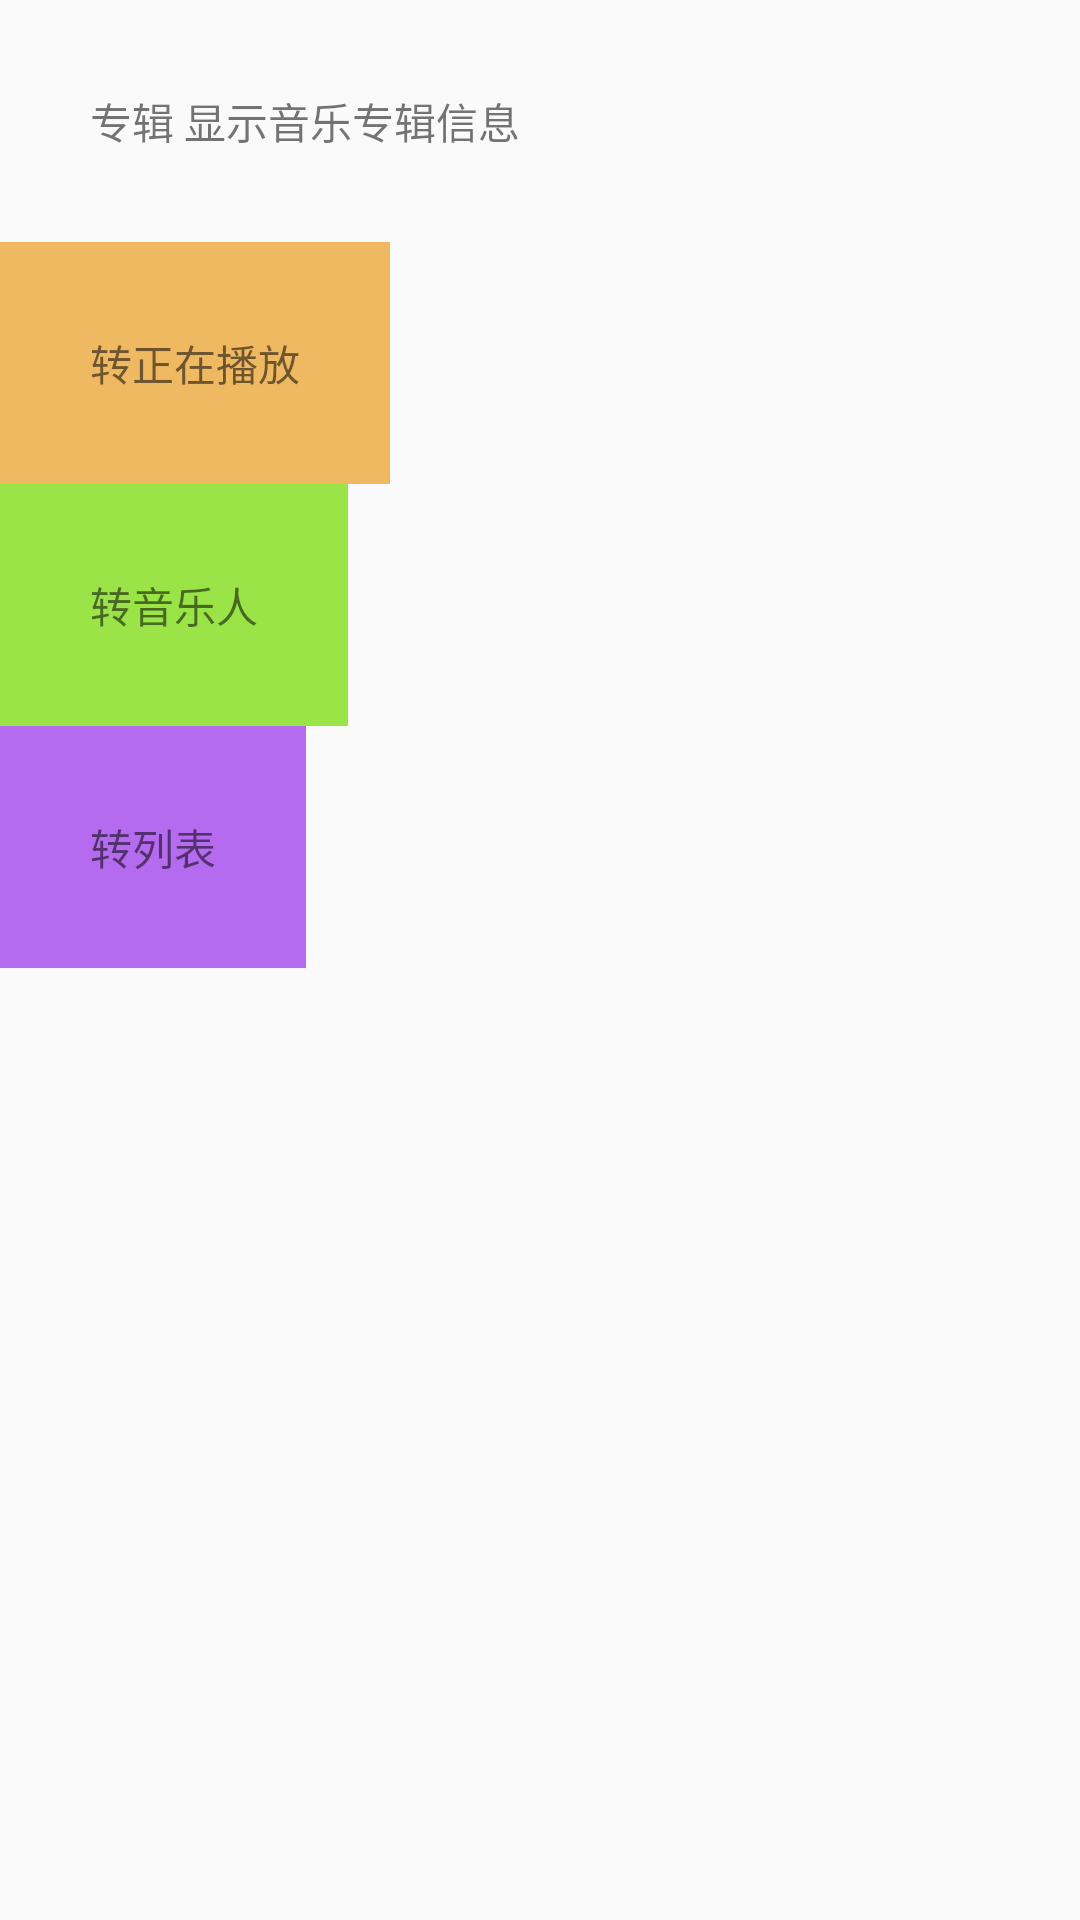

Android layout source for this screen:
<!-- AndroidManifest.xml: application theme AppTheme -->
<!-- res/layout/activity_aibum.xml -->
<?xml version="1.0" encoding="utf-8"?>
<LinearLayout xmlns:android="http://schemas.android.com/apk/res/android"
    xmlns:tools="http://schemas.android.com/tools"
    android:id="@+id/activity_aibum"
    android:layout_width="match_parent"
    android:layout_height="match_parent"
    android:orientation="vertical"
    tools:context="com.example.android.musicalstructure.AibumActivity">
    <TextView
        android:layout_width="match_parent"
        android:layout_height="wrap_content"
        android:text="专辑 显示音乐专辑信息"
        android:layout_margin="30dp"/>
    <TextView
        android:id="@+id/zzbf"
        style="@style/zileiStyle"
        android:background="#efb962"
        android:text="转正在播放" />
    <TextView
        android:id="@+id/yyr"
        style="@style/zileiStyle"
        android:background="#9be448"
        android:text="转音乐人" />
    <TextView
        android:id="@+id/lb"
        style="@style/zileiStyle"
        android:background="#b46bef"
        android:text="转列表" />


</LinearLayout>
<!-- resources referenced by this layout -->
<resources>
  <style name="zileiStyle">
          <item name="android:layout_width">wrap_content</item>
          <item name="android:layout_height">wrap_content</item>
          <item name="android:padding">30dp</item>
      </style>
  <style name="AppTheme" parent="Theme.AppCompat.Light.DarkActionBar">
          
          <item name="colorPrimary">@color/colorPrimary</item>
          <item name="colorPrimaryDark">@color/colorPrimaryDark</item>
          <item name="colorAccent">@color/colorAccent</item>
      </style>
  <!-- not gathered from this repository: default colours our renderer supplied (Android Studio template values) -->
  <color name="colorPrimary">#FF6200EE</color>
  <color name="colorPrimaryDark">#FF3700B3</color>
  <color name="colorAccent">#FF03DAC5</color>
</resources>
